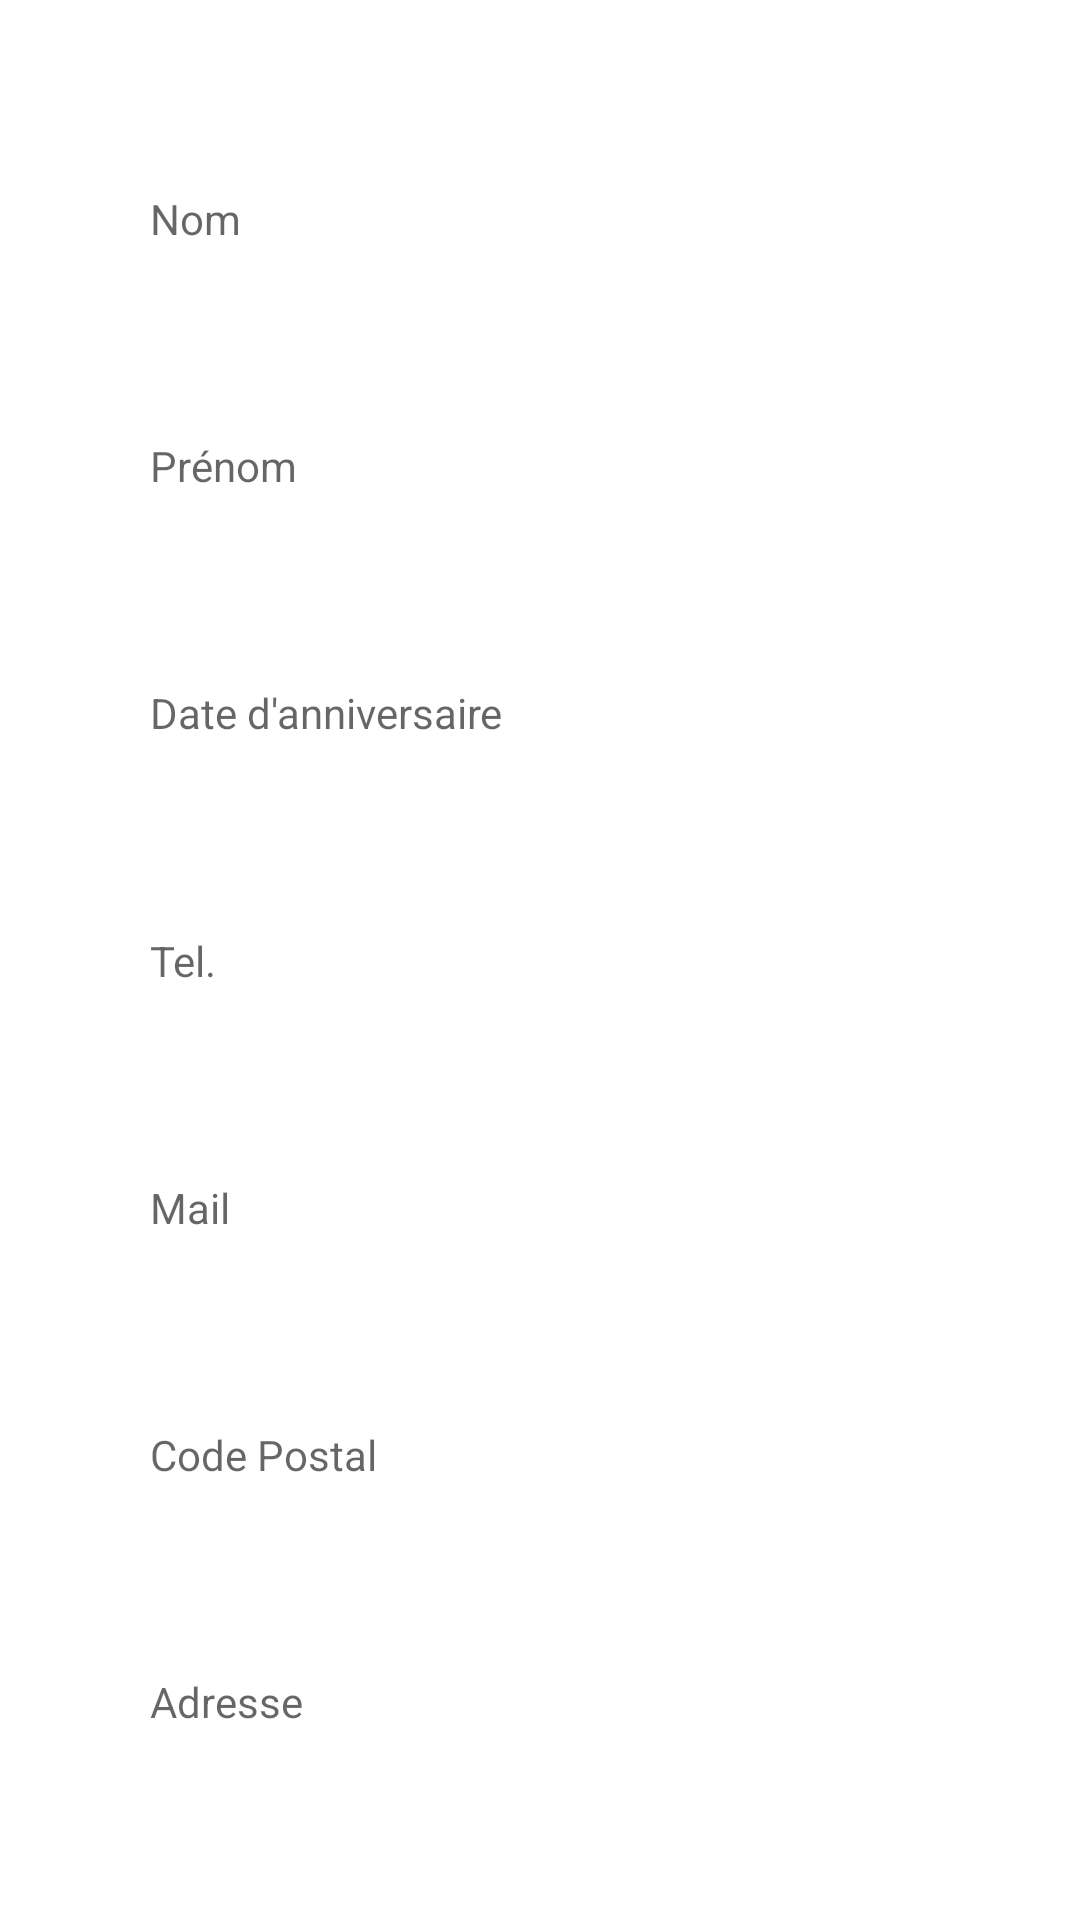

Here is an Android app screen rendered from its layout file. Give the layout XML and the strings, colors and styles it references.
<!-- AndroidManifest.xml: application theme Theme.TP1Android -->
<!-- res/layout/activity_display_input_data.xml -->
<?xml version="1.0" encoding="utf-8"?>
<androidx.constraintlayout.widget.ConstraintLayout xmlns:android="http://schemas.android.com/apk/res/android"
    xmlns:app="http://schemas.android.com/apk/res-auto"
    xmlns:tools="http://schemas.android.com/tools"
    android:layout_width="match_parent"
    android:layout_height="match_parent"
    tools:context=".DisplayInputData">

    <TextView
        android:id="@+id/textViewName"
        android:layout_width="wrap_content"
        android:layout_height="wrap_content"
        android:hint="Nom"
        android:minWidth="260dp"
        app:layout_constraintTop_toTopOf="parent"
        app:layout_constraintStart_toStartOf="parent"
        app:layout_constraintEnd_toEndOf="parent"
        app:layout_constraintBottom_toTopOf="@+id/textViewFirstName"/>

    <TextView
        android:id="@+id/textViewFirstName"
        android:layout_width="wrap_content"
        android:layout_height="wrap_content"
        android:hint="Prénom"
        android:minWidth="260dp"
        app:layout_constraintTop_toBottomOf="@id/textViewName"
        app:layout_constraintStart_toStartOf="parent"
        app:layout_constraintEnd_toEndOf="parent"
        app:layout_constraintBottom_toTopOf="@+id/textViewBirthDate"/>

    <TextView
        android:id="@+id/textViewBirthDate"
        android:layout_width="wrap_content"
        android:layout_height="wrap_content"
        android:hint="Date d'anniversaire"
        android:minWidth="260dp"
        app:layout_constraintTop_toBottomOf="@id/textViewFirstName"
        app:layout_constraintStart_toStartOf="parent"
        app:layout_constraintEnd_toEndOf="parent"
        app:layout_constraintBottom_toTopOf="@+id/textViewPhone"/>

    <TextView
        android:id="@+id/textViewPhone"
        android:layout_width="wrap_content"
        android:layout_height="wrap_content"
        android:hint="Tel."
        android:minWidth="260dp"
        app:layout_constraintTop_toBottomOf="@id/textViewBirthDate"
        app:layout_constraintStart_toStartOf="parent"
        app:layout_constraintEnd_toEndOf="parent"
        app:layout_constraintBottom_toTopOf="@+id/textViewMail"/>

    <TextView
        android:id="@+id/textViewMail"
        android:layout_width="wrap_content"
        android:layout_height="wrap_content"
        android:hint="Mail"
        android:minWidth="260dp"
        app:layout_constraintTop_toBottomOf="@id/textViewPhone"
        app:layout_constraintStart_toStartOf="parent"
        app:layout_constraintEnd_toEndOf="parent"
        app:layout_constraintBottom_toTopOf="@+id/textViewZipCode"/>

    <TextView
        android:id="@+id/textViewZipCode"
        android:layout_width="wrap_content"
        android:layout_height="wrap_content"
        android:hint="Code Postal"
        android:minWidth="260dp"
        app:layout_constraintTop_toBottomOf="@id/textViewMail"
        app:layout_constraintStart_toStartOf="parent"
        app:layout_constraintEnd_toEndOf="parent"
        app:layout_constraintBottom_toTopOf="@+id/textViewAddress"/>

    <TextView
        android:id="@+id/textViewAddress"
        android:layout_width="wrap_content"
        android:layout_height="wrap_content"
        android:hint="Adresse"
        android:minWidth="260dp"
        app:layout_constraintTop_toBottomOf="@id/textViewZipCode"
        app:layout_constraintStart_toStartOf="parent"
        app:layout_constraintEnd_toEndOf="parent"
        app:layout_constraintBottom_toBottomOf="parent"/>
</androidx.constraintlayout.widget.ConstraintLayout>
<!-- resources referenced by this layout -->
<resources>
  <style name="Theme.TP1Android" parent="Theme.MaterialComponents.DayNight.DarkActionBar">
          
          <item name="colorPrimary">@color/purple_500</item>
          <item name="colorPrimaryVariant">@color/purple_700</item>
          <item name="colorOnPrimary">@color/white</item>
          
          <item name="colorSecondary">@color/teal_200</item>
          <item name="colorSecondaryVariant">@color/teal_700</item>
          <item name="colorOnSecondary">@color/black</item>
          
          <item name="android:statusBarColor">?attr/colorPrimaryVariant</item>
          
      </style>
  <!-- not gathered from this repository: default colours our renderer supplied (Android Studio template values) -->
  <color name="purple_500">#FF6200EE</color>
  <color name="purple_700">#FF3700B3</color>
  <color name="teal_200">#FF03DAC5</color>
  <color name="teal_700">#FF018786</color>
  <color name="black">#FF000000</color>
  <color name="white">#FFFFFFFF</color>
</resources>
